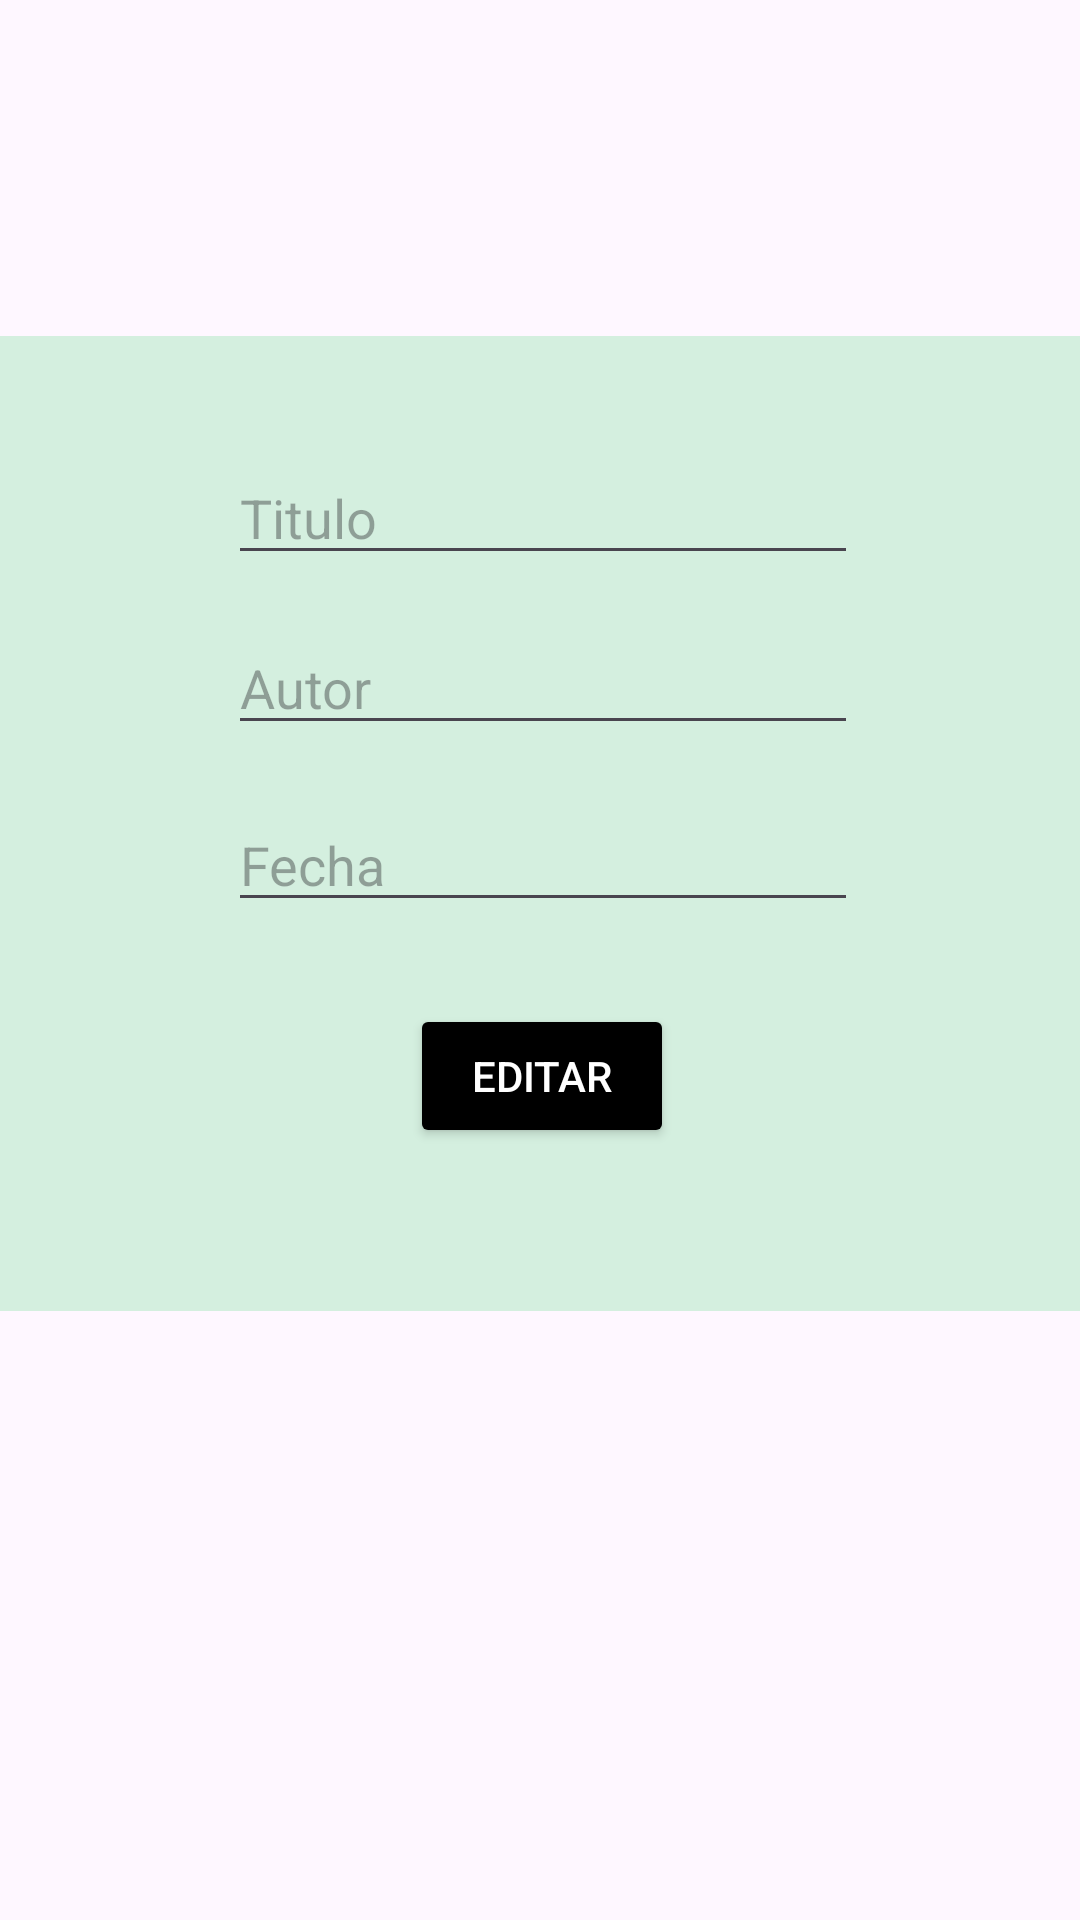

Here is an Android app screen rendered from its layout file. Give the layout XML and the strings, colors and styles it references.
<!-- AndroidManifest.xml: application theme Theme.GestorDeLibros -->
<!-- res/layout/fragment_edit.xml -->
<?xml version="1.0" encoding="utf-8"?>
<androidx.constraintlayout.widget.ConstraintLayout xmlns:android="http://schemas.android.com/apk/res/android"
    xmlns:app="http://schemas.android.com/apk/res-auto"
    xmlns:tools="http://schemas.android.com/tools"
    android:layout_width="match_parent"
    android:layout_height="match_parent"
    android:layout_marginTop="75dp"
    tools:context=".EditFragment">

    <androidx.constraintlayout.widget.ConstraintLayout
        android:layout_width="410dp"
        android:layout_height="325dp"
        android:layout_marginTop="120dp"
        android:layout_marginEnd="1dp"
        android:layout_marginBottom="211dp"
        android:background="#D4EFDF"
        android:backgroundTint="#D4EFDF"
        app:layout_constraintBottom_toBottomOf="parent"
        app:layout_constraintEnd_toEndOf="parent"
        app:layout_constraintStart_toStartOf="parent"
        app:layout_constraintTop_toTopOf="parent"

        >

        <EditText
            android:id="@+id/editTitulo"
            android:layout_width="wrap_content"
            android:layout_height="wrap_content"
            android:layout_marginStart="101dp"
            android:layout_marginTop="36dp"
            android:layout_marginEnd="99dp"
            android:layout_marginBottom="243dp"
            android:ems="10"
            android:hint="Titulo"
            android:inputType="text"
            app:layout_constraintBottom_toBottomOf="parent"
            app:layout_constraintEnd_toEndOf="parent"
            app:layout_constraintStart_toStartOf="parent"
            app:layout_constraintTop_toTopOf="parent" />

        <EditText
            android:id="@+id/editAutor"
            android:layout_width="wrap_content"
            android:layout_height="wrap_content"
            android:layout_marginStart="101dp"
            android:layout_marginTop="93dp"
            android:layout_marginEnd="99dp"
            android:layout_marginBottom="187dp"
            android:ems="10"
            android:hint="Autor"
            android:inputType="text"
            app:layout_constraintBottom_toBottomOf="parent"
            app:layout_constraintEnd_toEndOf="parent"
            app:layout_constraintStart_toStartOf="parent"
            app:layout_constraintTop_toTopOf="parent" />

        <EditText
            android:id="@+id/editFecha"
            android:layout_width="wrap_content"
            android:layout_height="wrap_content"
            android:layout_marginStart="101dp"
            android:layout_marginTop="152dp"
            android:layout_marginEnd="99dp"
            android:layout_marginBottom="128dp"
            android:ems="10"
            android:hint="Fecha"
            android:inputType="text"
            app:layout_constraintBottom_toBottomOf="parent"
            app:layout_constraintEnd_toEndOf="parent"
            app:layout_constraintStart_toStartOf="parent"
            app:layout_constraintTop_toTopOf="parent"
            android:focusable="false"
            android:clickable="false"
            />

        <Button
            android:id="@+id/buttonEditar"
            android:layout_width="wrap_content"
            android:layout_height="wrap_content"
            android:layout_marginStart="161dp"
            android:layout_marginTop="222dp"
            android:layout_marginEnd="160dp"
            android:layout_marginBottom="54dp"
            android:backgroundTint="@color/black"
            android:text="Editar"
            android:textColor="@color/white"
            app:layout_constraintBottom_toBottomOf="parent"
            app:layout_constraintEnd_toEndOf="parent"
            app:layout_constraintStart_toStartOf="parent"
            app:layout_constraintTop_toTopOf="parent" />
    </androidx.constraintlayout.widget.ConstraintLayout>
</androidx.constraintlayout.widget.ConstraintLayout>
<!-- resources referenced by this layout -->
<resources>
  <style name="Theme.GestorDeLibros" parent="Base.Theme.GestorDeLibros" />
  <style name="Base.Theme.GestorDeLibros" parent="Theme.Material3.DayNight.NoActionBar">
          
          
  
          <item name="windowActionBar">false</item>
          <item name="windowNoTitle">true</item>
          <item name="android:statusBarColor">@color/black</item>
  
      </style>
  <!-- not gathered from this repository: default colours our renderer supplied (Android Studio template values) -->
  <color name="black">#FF000000</color>
  <color name="white">#FFFFFFFF</color>
</resources>
